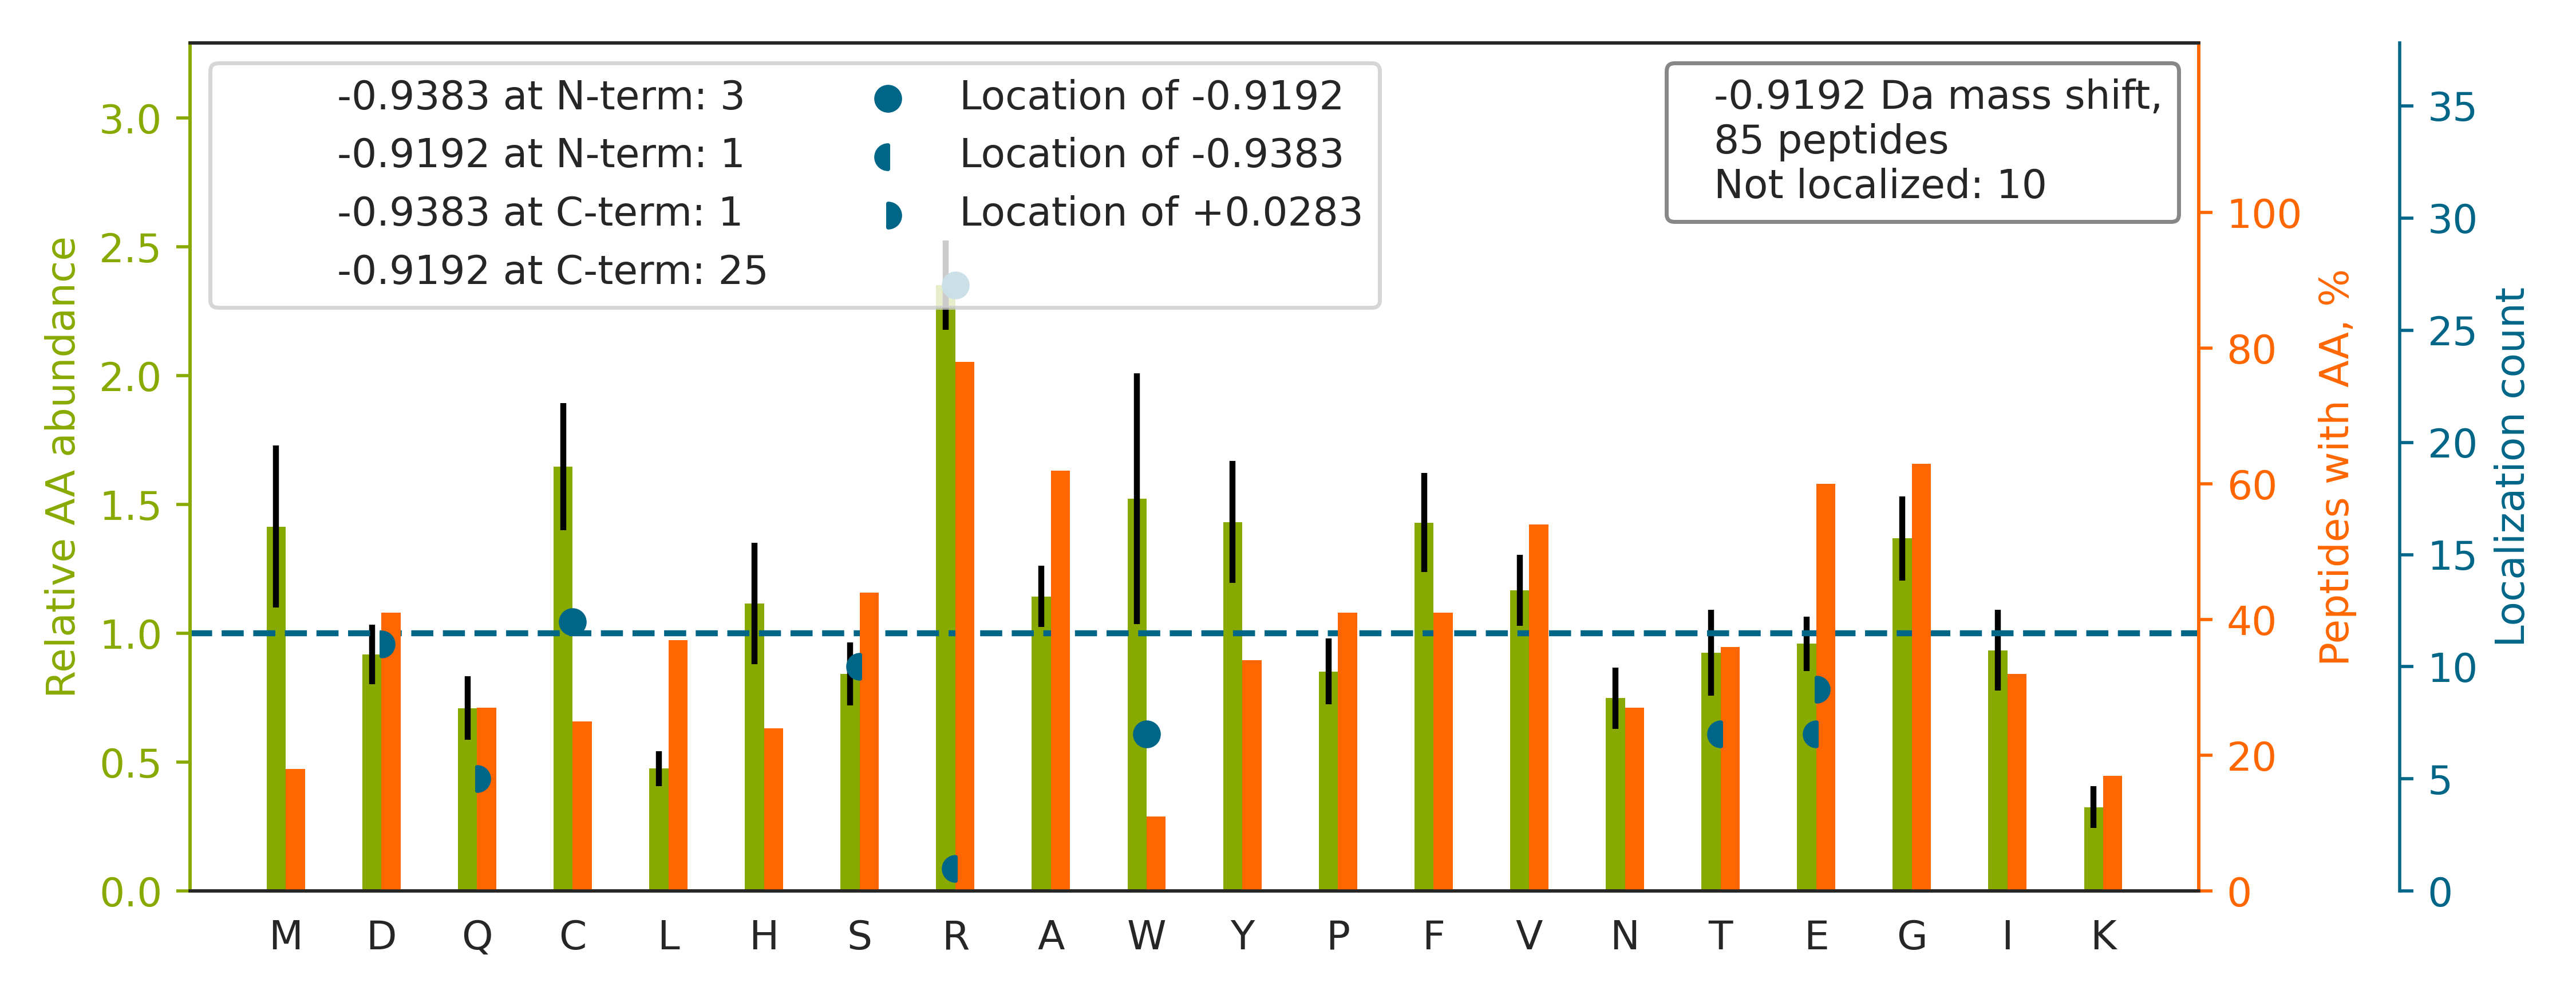

The data file committed next to this chart (first rows):
top isoform	localization score	spectrum
VEAYQW[-1]SVSEGR	0.9217	Exp1_Rep1_Frac4.23480.23480.2
WATHGE[+0]PS[-1]PVNSHPQR	0.0004591	Exp1_Rep1_Frac7.9169.9169.4
CTYVVLDE[-1]AD[+0]R	0.7404	Exp1_Rep1_Frac2.22346.22346.2
EPGVEDTEWSNT[-1]QTEEAIQ[+0]TR	0.9355	Exp1_Rep1_Frac1.22714.22714.3
T[-1]AMNVNE[+0]IFMAIAK	1.0	Exp1_Rep1_Frac8.33140.33140.3
LTEGC[-1]SFR	0.368	Exp1_Rep1_Frac4.16422.16422.2
IQIWD[+0]T[-1]AGQER	0.147	Exp1_Rep1_Frac5.26038.26038.2
YYGGGS[-1]E[+0]GGR	0.7633	Exp1_Rep1_Frac1.9527.9527.2
FEAPLFNAR[-1]	1.0	Exp1_Rep1_Frac6.27527.27527.2
VFADYEAYMQC[-1]QAQVDQLYR	0.9739	Exp1_Rep1_Frac4.33168.33168.3
IANEQ[+0]IS[-1]ASSTYSDGR	0.8104	Exp1_Rep1_Frac2.18466.18466.3
DIELSDDPYDCIR		Exp1_Rep1_Frac1.28082.28082.3
VVLFEMEAR[-1]	0.4203	Exp1_Rep1_Frac5.29560.29560.2
AVYCIIGR[-1]	0.8893	Exp1_Rep1_Frac7.21575.21575.2
FGVQMDR[-1]	0.9698	Exp1_Rep1_Frac5.17915.17915.2
LYDVPANSMR[-1]	0.8382	Exp1_Rep1_Frac4.21393.21393.2
GPAYGLSR[-1]	1.0	Exp1_Rep1_Frac6.12600.12600.2
YEDEINHR[-1]	0.8522	Exp1_Rep1_Frac1.9959.9959.2
DHFEEAMR		Exp1_Rep1_Frac2.11287.11287.3
DEFLIQASPR[-1]	0.8422	Exp1_Rep1_Frac4.24367.24367.2
VVGFDAVMR[-1]	1.0	Exp1_Rep1_Frac7.25789.25789.2
VEYQENGPLFSELK		Exp1_Rep1_Frac4.30530.30530.3
IAPVFFR[-1]	1.0	Exp1_Rep1_Frac8.27496.27496.2
FE[+0]FT[-1]PGR	0.734	Exp1_Rep1_Frac6.21740.21740.2
HGGPQYC[-1]R	0.5529	Exp1_Rep1_Frac4.4782.4782.3
W[-1]GRDDIENIAR	0.8758	Exp1_Rep1_Frac3.20786.20786.3
APQ[+0]YHE[-1]IGR	0.9695	Exp1_Rep1_Frac3.9920.9920.3
IEYDDFVEC[-1]LLR	0.3075	Exp1_Rep1_Frac4.34777.34777.3
MFVGQVPR[-1]	1.0	Exp1_Rep1_Frac8.19961.19961.2
DAQELYAAGENR		Exp1_Rep1_Frac1.17870.17870.3
IVFAAGNFW[-1]GR	0.7864	Exp1_Rep1_Frac8.31251.31251.2
VGVGHAGEW[-1]AR	0.54	Exp1_Rep1_Frac5.12340.12340.3
YGSVTVW[-1]R	0.5754	Exp1_Rep1_Frac7.20690.20690.2
SSFT[-1]VD[+0]CSK	0.6915	Exp1_Rep1_Frac5.17182.17182.3
GVPAFFR[-1]	1.0	Exp1_Rep1_Frac8.23294.23294.2
MPLQELC[-1]LHTK	0.9989	Exp1_Rep1_Frac7.23964.23964.3
QHSYIE[-1]Q[+0]GK	0.5852	Exp1_Rep1_Frac4.9309.9309.3
MATGLER[-1]	0.9573	Exp1_Rep1_Frac4.13071.13071.2
EECPAVR[-1]	0.9635	Exp1_Rep1_Frac1.8603.8603.2
SYELPDGQVITIGNER		Exp1_Rep1_Frac6.29892.29892.3
GVDEVTIVNILTNR		Exp1_Rep1_Frac6.38085.38085.3
EVMVDDR[-1]	0.4071	Exp1_Rep1_Frac1.13885.13885.2
TVW[-1]LVGR	0.9045	Exp1_Rep1_Frac8.23015.23015.2
IAAEIAQ[+0]AE[-1]EQAR	0.764	Exp1_Rep1_Frac2.26039.26039.2
YVSHGATGK		Exp1_Rep1_Frac6.7698.7698.3
HTSTLAAMK		Exp1_Rep1_Frac8.11034.11034.3
EGT[-1]GE[+0]GRR	0.6867	Exp1_Rep1_Frac8.7594.7594.2
TNLATGIPSSK		Exp1_Rep1_Frac7.19134.19134.3
ED[+0]VS[-1]LHGYK	0.5344	Exp1_Rep1_Frac5.15008.15008.3
YSLD[+0]PE[-1]NPTK	0.9796	Exp1_Rep1_Frac4.21145.21145.3
MEAFVVYR[-1]	1.0	Exp1_Rep1_Frac6.25842.25842.2
VLPGVD[+0]ALS[-1]NI	1.0	Exp1_Rep1_Frac5.36245.36245.2
GPPGAW[-1]EGR	0.06028	Exp1_Rep1_Frac4.14546.14546.2
VCR[-1]SGSGLVGR	0.6854	Exp1_Rep1_Frac7.10675.10675.3
DVATVC[-1]R	0.4834	Exp1_Rep1_Frac1.10962.10962.2
IVC[-1]QVGR	0.4199	Exp1_Rep1_Frac7.12706.12706.2
E[-1]D[+0]HPFEYR	0.8459	Exp1_Rep1_Frac2.12208.12208.3
GEHGFIGC[-1]R	0.6126	Exp1_Rep1_Frac4.9354.9354.3
AAPGEFR[-1]	1.0	Exp1_Rep1_Frac2.11725.11725.2
LAEMETFR[-1]	0.8105	Exp1_Rep1_Frac4.23894.23894.2
... 25 more rows
